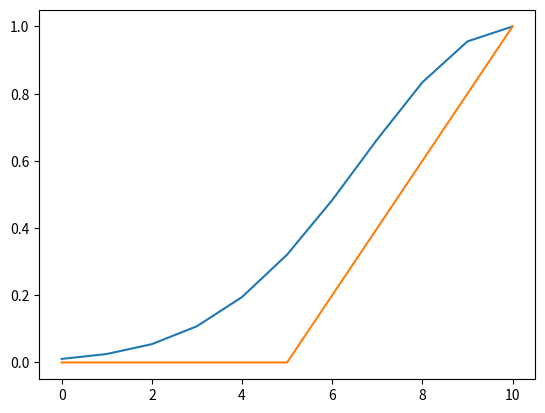

Generate this figure with matplotlib:
import sys;
import math;
import statistics as stat;
import matplotlib.pyplot as plt;

class PertinenceFunction (object):
    def __init__(self,
                 realScale:list,
                 a:float,
                 b:float,
                 c:float,
                 d:float = None):
        self.realScale = realScale;
        self.a = a;
        self.b = b;
        self.c = c;
        self.d = d;

    def getGauss(self) -> list:
        pertinence = [];
        for point in self.realScale:
            pertinence.append(math.e ** ((-(1/2))*((point - self.c)/stat.stdev(self.realScale))**2));
        return pertinence;

    def getTriangle(self) -> list:
        pertinence = [];
        for point in self.realScale:
            firstTerm = 0.0;
            secondTerm = 0.0;
            if (self.a == self.b):
                firstTerm = sys.maxsize;
            else:
                firstTerm = (point - self.a) / (self.b - self.a);

            if (self.c == self.b):
                secondTerm = sys.maxsize;
            else:
                secondTerm = (self.c - point) / (self.c - self.b);
        
            pertinence.append(max(min(firstTerm, secondTerm) , 0));
        
        return pertinence;

def main():
    x = [0,1,2,3,4,5,6,7,8,9,10];
    pertinence = PertinenceFunction(realScale = x,
                                    a = 5,
                                    b = 10,
                                    c = 10);
    print(pertinence.getGauss());
    plt.plot(pertinence.getGauss())
    plt.show()
    print(pertinence.getTriangle());
    plt.plot(pertinence.getTriangle())
    plt.show()
    x = 0;

if __name__ == "__main__":
    main();